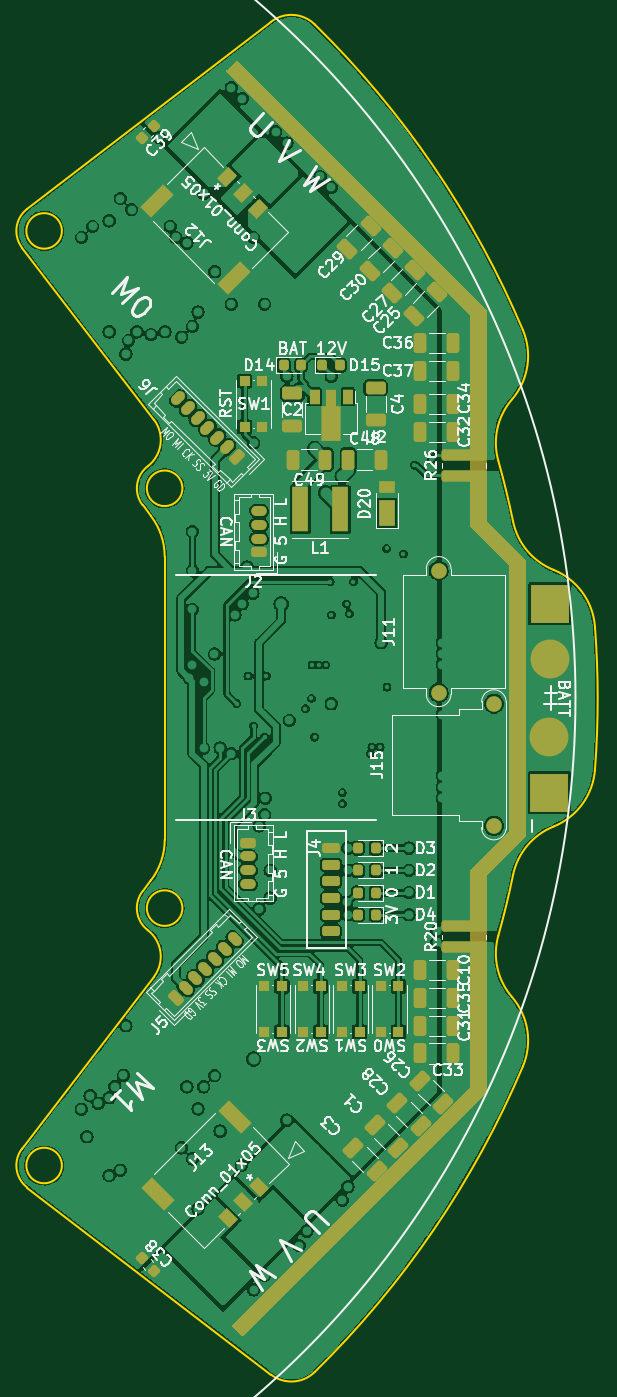
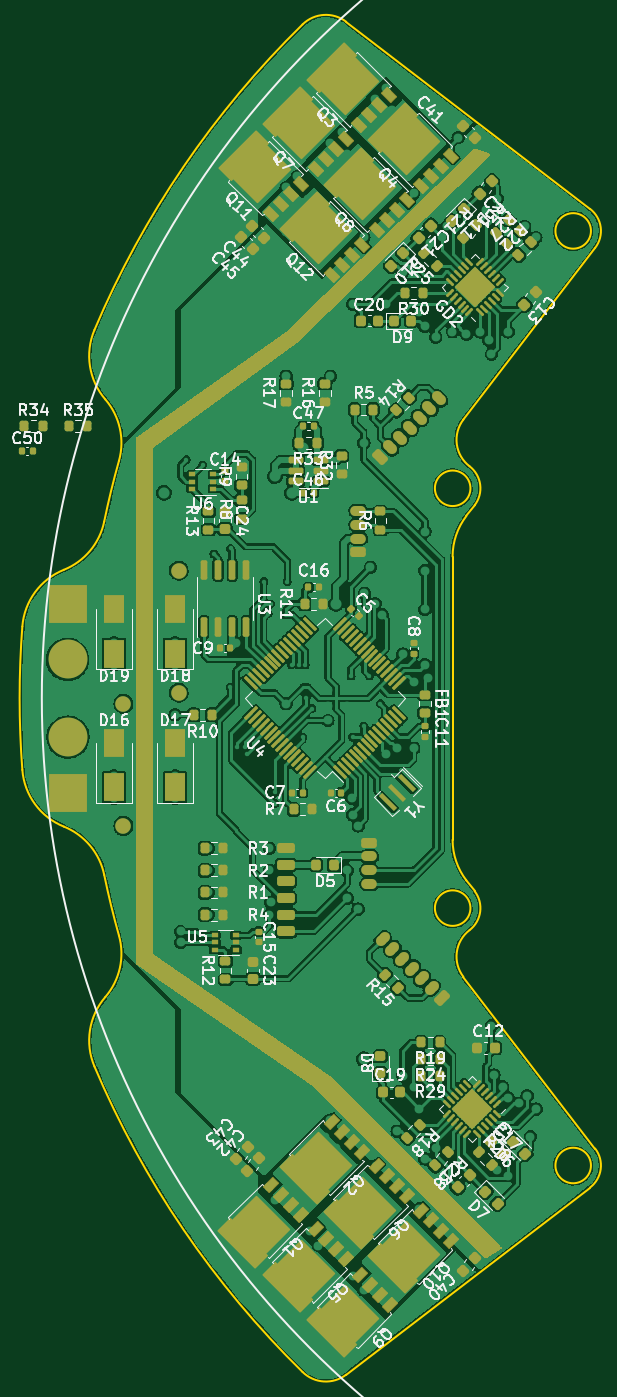
Circuit board: 9 layer files. Board 51.6 x 121.9 mm.
- bottom_copper: ORION_VV_driver_v4-B_Cu.gbr (438674 bytes)
- bottom_mask: ORION_VV_driver_v4-B_Mask.gbr (19632 bytes)
- bottom_silk: ORION_VV_driver_v4-B_Silkscreen.gbr (99105 bytes)
- outline: ORION_VV_driver_v4-Edge_Cuts.gbr (3045 bytes)
- top_copper: ORION_VV_driver_v4-F_Cu.gbr (285523 bytes)
- top_mask: ORION_VV_driver_v4-F_Mask.gbr (9738 bytes)
- top_silk: ORION_VV_driver_v4-F_Silkscreen.gbr (83790 bytes)
- inner_copper: ORION_VV_driver_v4-In1_Cu.gbr (231553 bytes)
- inner_copper: ORION_VV_driver_v4-In2_Cu.gbr (247032 bytes)

=== bottom_copper: ORION_VV_driver_v4-B_Cu.gbr (438674 bytes, source omitted) ===
=== bottom_mask: ORION_VV_driver_v4-B_Mask.gbr (19632 bytes, source omitted) ===
=== bottom_silk: ORION_VV_driver_v4-B_Silkscreen.gbr (99105 bytes, source omitted) ===
=== outline: ORION_VV_driver_v4-Edge_Cuts.gbr ===
%TF.GenerationSoftware,KiCad,Pcbnew,(6.0.8)*%
%TF.CreationDate,2023-03-29T20:05:15+09:00*%
%TF.ProjectId,ORION_VV_driver_v4,4f52494f-4e5f-4565-965f-647269766572,rev?*%
%TF.SameCoordinates,Original*%
%TF.FileFunction,Profile,NP*%
%FSLAX46Y46*%
G04 Gerber Fmt 4.6, Leading zero omitted, Abs format (unit mm)*
G04 Created by KiCad (PCBNEW (6.0.8)) date 2023-03-29 20:05:15*
%MOMM*%
%LPD*%
G01*
G04 APERTURE LIST*
%TA.AperFunction,Profile*%
%ADD10C,0.200000*%
%TD*%
G04 APERTURE END LIST*
D10*
X99026736Y-125096687D02*
G75*
G03*
X98472955Y-120890339I-2380036J1826287D01*
G01*
X130052921Y-121376471D02*
G75*
G03*
X131378973Y-115921514I-76050921J21375971D01*
G01*
X98011531Y-117385094D02*
G75*
G03*
X98472955Y-120890339I1983369J-1521906D01*
G01*
X135013836Y-111565364D02*
G75*
G03*
X131378973Y-115921514I2241864J-5565236D01*
G01*
X87155928Y-140567108D02*
G75*
G03*
X87617363Y-144072360I1983472J-1521892D01*
G01*
X87617363Y-144072360D02*
X109584994Y-160928716D01*
X131378974Y-84078486D02*
G75*
G03*
X130052921Y-78623535I-77379774J-15921714D01*
G01*
X87617363Y-55927640D02*
X109584994Y-39071284D01*
X131282450Y-73084893D02*
G75*
G03*
X132260048Y-66828251I-4546550J3915093D01*
G01*
X131378945Y-84078492D02*
G75*
G03*
X135013839Y-88434629I5877055J1209392D01*
G01*
X131282449Y-73084892D02*
G75*
G03*
X130052921Y-78623535I4546651J-3915108D01*
G01*
X101594859Y-118906955D02*
G75*
G03*
X101594859Y-118906955I-1600000J0D01*
G01*
X113511703Y-39309308D02*
G75*
G03*
X109584994Y-39071284I-2100403J-2141892D01*
G01*
X87155883Y-59432927D02*
X99026731Y-74903317D01*
X99999978Y-87243169D02*
G75*
G03*
X98760120Y-83590601I-5999878J69D01*
G01*
X87155883Y-140567073D02*
X99026731Y-125096683D01*
X135013844Y-111565384D02*
G75*
G03*
X138754492Y-106455696I-2242044J5565384D01*
G01*
X87617350Y-55927623D02*
G75*
G03*
X87155883Y-59432927I1521850J-1983377D01*
G01*
X90739267Y-142088977D02*
G75*
G03*
X90739267Y-142088977I-1600000J0D01*
G01*
X138754478Y-93544305D02*
G75*
G03*
X135013839Y-88434629I-5982678J-455695D01*
G01*
X130052921Y-121376472D02*
G75*
G03*
X131282450Y-126915107I5776179J-1623528D01*
G01*
X98760120Y-116409399D02*
X98011476Y-117385052D01*
X98472953Y-79109658D02*
G75*
G03*
X98011476Y-82614948I1521817J-1983372D01*
G01*
X132260033Y-133171743D02*
G75*
G03*
X131282450Y-126915107I-5524233J2341543D01*
G01*
X100000000Y-87243169D02*
X100000000Y-112756831D01*
X138754492Y-106455696D02*
G75*
G03*
X138754492Y-93544304I-84754292J6455696D01*
G01*
X113511691Y-160690680D02*
G75*
G03*
X132260048Y-133171749I-59511691J60690680D01*
G01*
X98760138Y-116409413D02*
G75*
G03*
X100000000Y-112756831I-4760338J3652613D01*
G01*
X101594859Y-81093045D02*
G75*
G03*
X101594859Y-81093045I-1600000J0D01*
G01*
X90739267Y-57911023D02*
G75*
G03*
X90739267Y-57911023I-1600000J0D01*
G01*
X132260048Y-66828251D02*
G75*
G03*
X113511691Y-39309320I-78260048J-33171749D01*
G01*
X109585014Y-160928690D02*
G75*
G03*
X113511691Y-160690680I1826286J2380090D01*
G01*
X98760120Y-83590601D02*
X98011476Y-82614948D01*
X98472951Y-79109655D02*
G75*
G03*
X99026731Y-74903317I-1826251J2380055D01*
G01*
M02*

=== top_copper: ORION_VV_driver_v4-F_Cu.gbr (285523 bytes, source omitted) ===
=== top_mask: ORION_VV_driver_v4-F_Mask.gbr (9738 bytes, source omitted) ===
=== top_silk: ORION_VV_driver_v4-F_Silkscreen.gbr (83790 bytes, source omitted) ===
=== inner_copper: ORION_VV_driver_v4-In1_Cu.gbr (231553 bytes, source omitted) ===
=== inner_copper: ORION_VV_driver_v4-In2_Cu.gbr (247032 bytes, source omitted) ===
